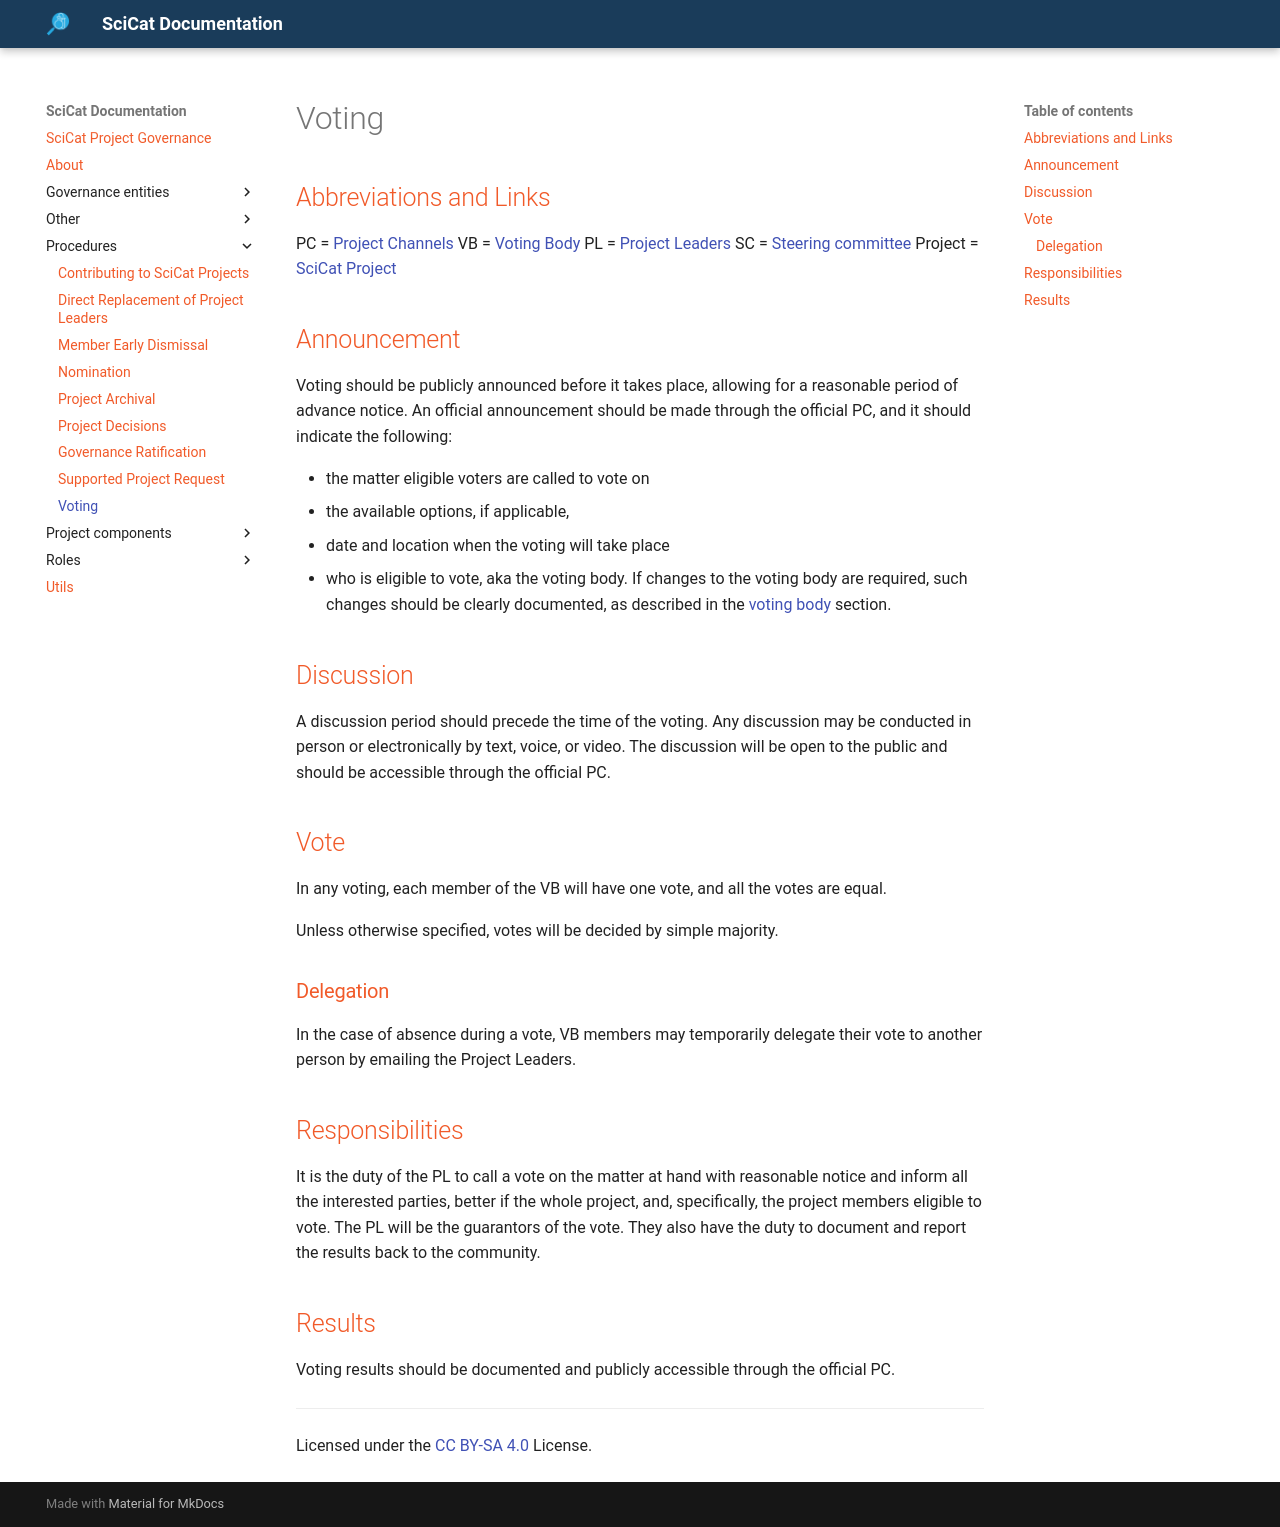

repository: SciCatProject/governance · page: main/procedures/VOTING/index.html · generator: mkdocs

# Voting

## Abbreviations and Links

PC = [Project Channels](../project-components/PROJECT-CHANNELS.md)
VB = [Voting Body](../governance-entities/VOTING-BODY.md)
PL = [Project Leaders](../governance-entities/PROJECT-LEADERS.md)
SC = [Steering committee](../governance-entities/STEERING-COMMITTEE.md)
Project = [SciCat Project](../project-components/SCICAT-PROJECT.md)

## Announcement

Voting should be publicly announced before it takes place, allowing for a reasonable period of advance notice.
An official announcement should be made through the official PC, and it should indicate the following:

- the matter eligible voters are called to vote on
- the available options, if applicable,
- date and location when the voting will take place
- who is eligible to vote, aka the voting body. If changes to the voting body are required, such changes should be clearly documented, as described in the [voting body](../governance-entities/VOTING-BODY.md) section.

## Discussion

A discussion period should precede the time of the voting. Any discussion may be conducted in person or electronically by text, voice, or video. The discussion will be open to the public and should be accessible through the official PC.

## Vote

In any voting, each member of the VB will have one vote, and all the votes are equal.

Unless otherwise specified, votes will be decided by simple majority.

### Delegation

In the case of absence during a vote, VB members may temporarily delegate their vote to another person by emailing the Project Leaders.

## Responsibilities

It is the duty of the PL to call a vote on the matter at hand with reasonable notice and inform all the interested parties, better if the whole project, and, specifically, the project members eligible to vote.
The PL will be the guarantors of the vote. They also have the duty to document and report the results back to the community.

## Results

Voting results should be documented and publicly accessible through the official PC.

***
Licensed under the [CC BY-SA 4.0](https://creativecommons.org/licenses/by-sa/4.0/) License.
